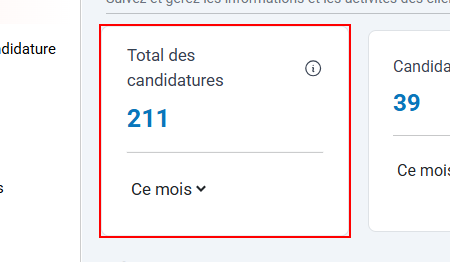
Task: Processus vierge
Workflow: creation_nouveau_formulaire_de_type_document_annexe

Step 1: find the element in window 'COPA TRANSFORME RDC' (chrome.exe)

Step 2: check then execute in window 'COPA TRANSFORME RDC' (chrome.exe) (no picture)

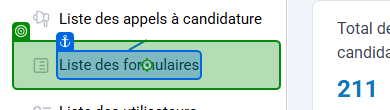
Step 3: click on the link 'Liste des formulaires' in window 'COPA TRANSFORME RDC' (chrome.exe)

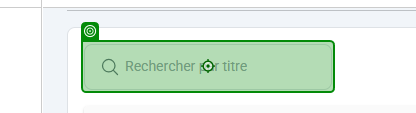
Step 4: type [find_form] into the text box 'default-search' in window 'COPA TRANSFORME RDC' (chrome.exe)

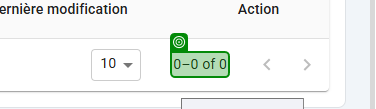
Step 5: get-text from the paragraph in window 'COPA TRANSFORME RDC' (chrome.exe)

Step 6 [else]: click on the button 'Créer un nouveau formulaire' in window 'COPA TRANSFORME RDC' (chrome.exe) (no picture)

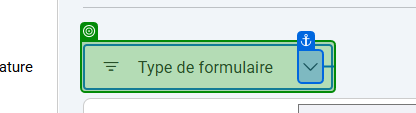
Step 7: select "appel à candidatureappel_a_candidature" in the element in window 'COPA TRANSFORME RDC' (chrome.exe)

Step 8: select "document annexe" in the element in window 'COPA TRANSFORME RDC' (chrome.exe) (same screen as step 7)

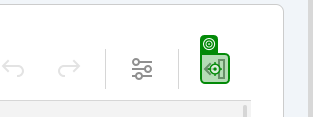
Step 9: click on the icon in window 'COPA TRANSFORME RDC' (chrome.exe)

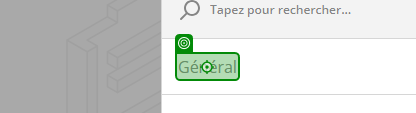
Step 10: click on the element in window 'COPA TRANSFORME RDC' (chrome.exe)

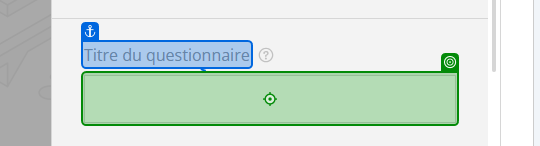
Step 11: type [find_form] into the text box in window 'COPA TRANSFORME RDC' (chrome.exe)

Step 12: type "description" into the text box in window 'COPA TRANSFORME RDC' (chrome.exe) (no picture)

Step 13: click on the use in window 'COPA TRANSFORME RDC' (chrome.exe) (no picture)

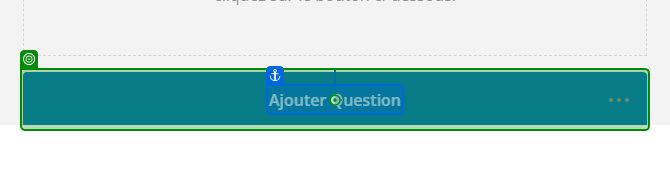
Step 14: click on the element in window 'COPA TRANSFORME RDC' (chrome.exe)

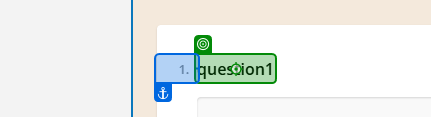
Step 15: type "Q1" into the element in window 'COPA TRANSFORME RDC' (chrome.exe)

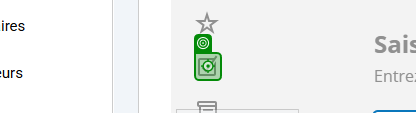
Step 16: click on the element in window 'COPA TRANSFORME RDC' (chrome.exe)
